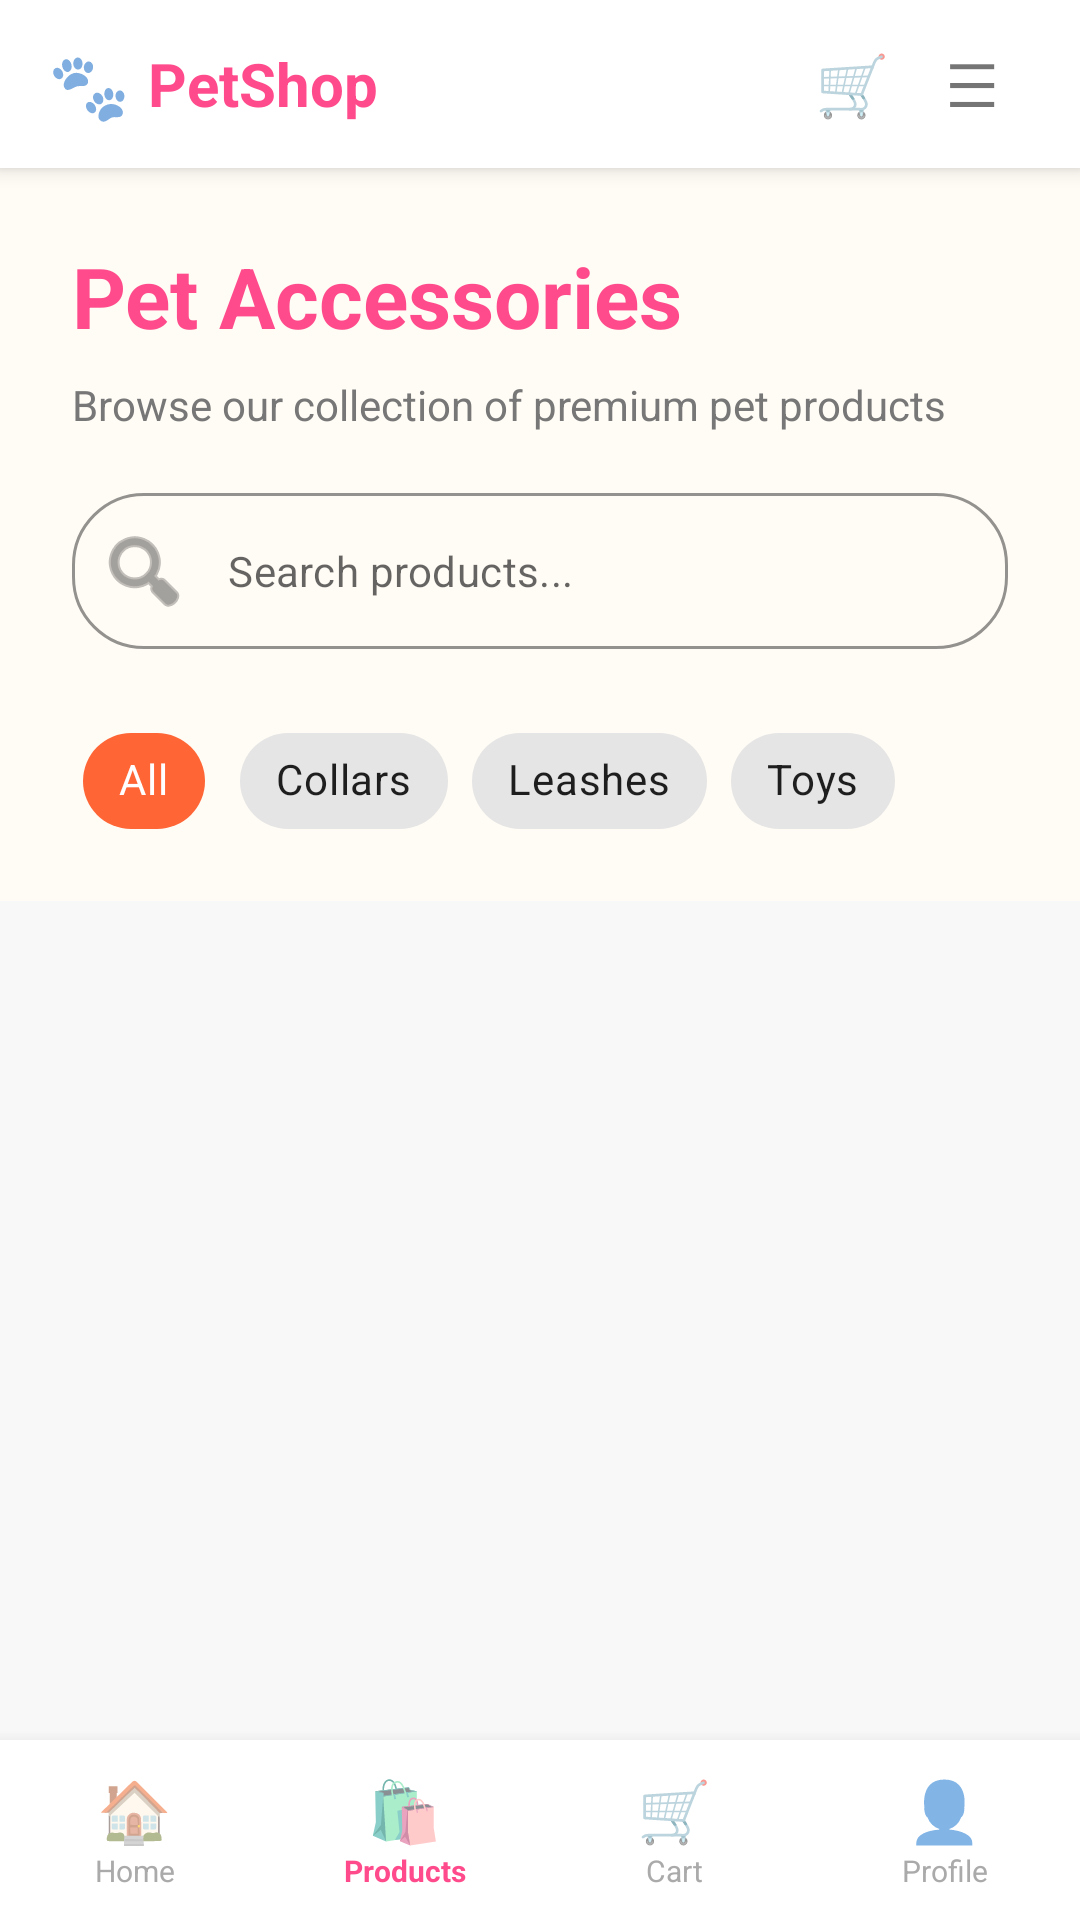

Reconstruct the res/layout file that produces this screen, plus the resources it refers to.
<!-- AndroidManifest.xml: application theme Theme.Petshop -->
<!-- res/layout/activity_products.xml -->
<?xml version="1.0" encoding="utf-8"?>
<LinearLayout
    xmlns:android="http://schemas.android.com/apk/res/android"
    xmlns:app="http://schemas.android.com/apk/res-auto"
    android:layout_width="match_parent"
    android:layout_height="match_parent"
    android:orientation="vertical"
    android:background="@color/background_light">

    
    <RelativeLayout
        android:layout_width="match_parent"
        android:layout_height="56dp"
        android:background="@color/white"
        android:elevation="4dp"
        android:paddingHorizontal="16dp">

        <LinearLayout
            android:layout_width="wrap_content"
            android:layout_height="wrap_content"
            android:layout_centerVertical="true"
            android:gravity="center_vertical"
            android:orientation="horizontal">
            <TextView
                android:layout_width="wrap_content"
                android:layout_height="wrap_content"
                android:text="🐾"
                android:textSize="22sp" />
            <TextView
                android:layout_width="wrap_content"
                android:layout_height="wrap_content"
                android:layout_marginStart="6dp"
                android:text="PetShop"
                android:textColor="@color/primary_pink"
                android:textSize="20sp"
                android:textStyle="bold" />
        </LinearLayout>

        <LinearLayout
            android:layout_width="wrap_content"
            android:layout_height="wrap_content"
            android:layout_alignParentEnd="true"
            android:layout_centerVertical="true"
            android:orientation="horizontal">
            <TextView
                android:id="@+id/btnCart"
                android:layout_width="40dp"
                android:layout_height="40dp"
                android:gravity="center"
                android:text="🛒"
                android:textSize="20sp" />
            <TextView
                android:id="@+id/btnMenu"
                android:layout_width="40dp"
                android:layout_height="40dp"
                android:gravity="center"
                android:text="☰"
                android:textSize="20sp" />
        </LinearLayout>
    </RelativeLayout>

    <androidx.core.widget.NestedScrollView
        android:layout_width="match_parent"
        android:layout_height="0dp"
        android:layout_weight="1">

        <LinearLayout
            android:layout_width="match_parent"
            android:layout_height="wrap_content"
            android:orientation="vertical"
            android:paddingBottom="24dp">

            
            <LinearLayout
                android:layout_width="match_parent"
                android:layout_height="wrap_content"
                android:orientation="vertical"
                android:paddingHorizontal="24dp"
                android:paddingTop="24dp"
                android:paddingBottom="16dp"
                android:background="#FFFBF5">

                <TextView
                    android:layout_width="wrap_content"
                    android:layout_height="wrap_content"
                    android:text="Pet Accessories"
                    android:textColor="@color/primary_pink"
                    android:textSize="28sp"
                    android:textStyle="bold" />

                <TextView
                    android:layout_width="wrap_content"
                    android:layout_height="wrap_content"
                    android:layout_marginTop="8dp"
                    android:text="Browse our collection of premium pet products"
                    android:textColor="@color/text_secondary"
                    android:textSize="14sp" />

                
                <com.google.android.material.textfield.TextInputLayout
                    android:id="@+id/tilSearch"
                    style="@style/Widget.MaterialComponents.TextInputLayout.OutlinedBox"
                    android:layout_width="match_parent"
                    android:layout_height="wrap_content"
                    android:layout_marginTop="20dp"
                    app:boxCornerRadiusBottomEnd="24dp"
                    app:boxCornerRadiusBottomStart="24dp"
                    app:boxCornerRadiusTopEnd="24dp"
                    app:boxCornerRadiusTopStart="24dp"
                    app:boxStrokeColor="@color/input_border"
                    app:hintEnabled="false"
                    app:startIconDrawable="@android:drawable/ic_menu_search">

                    <com.google.android.material.textfield.TextInputEditText
                        android:id="@+id/etSearch"
                        android:layout_width="match_parent"
                        android:layout_height="52dp"
                        android:hint="Search products..."
                        android:inputType="text"
                        android:paddingTop="12dp"
                        android:paddingBottom="12dp"
                        android:textSize="14sp" />
                </com.google.android.material.textfield.TextInputLayout>

                
                <HorizontalScrollView
                    android:layout_width="match_parent"
                    android:layout_height="wrap_content"
                    android:layout_marginTop="20dp"
                    android:scrollbars="none">

                    <com.google.android.material.chip.ChipGroup
                        android:id="@+id/chipGroupCategories"
                        android:layout_width="wrap_content"
                        android:layout_height="wrap_content"
                        app:singleLine="true"
                        app:singleSelection="true">

                        <com.google.android.material.chip.Chip
                            android:id="@+id/chipAll"
                            style="@style/Widget.MaterialComponents.Chip.Choice"
                            android:layout_width="wrap_content"
                            android:layout_height="wrap_content"
                            android:text="All"
                            android:checked="true"
                            app:chipBackgroundColor="@color/primary_orange"
                            android:textColor="@color/white" />

                        <com.google.android.material.chip.Chip
                            android:id="@+id/chipCollars"
                            style="@style/Widget.MaterialComponents.Chip.Choice"
                            android:layout_width="wrap_content"
                            android:layout_height="wrap_content"
                            android:text="Collars" />

                        <com.google.android.material.chip.Chip
                            android:id="@+id/chipLeashes"
                            style="@style/Widget.MaterialComponents.Chip.Choice"
                            android:layout_width="wrap_content"
                            android:layout_height="wrap_content"
                            android:text="Leashes" />

                        <com.google.android.material.chip.Chip
                            android:id="@+id/chipToys"
                            style="@style/Widget.MaterialComponents.Chip.Choice"
                            android:layout_width="wrap_content"
                            android:layout_height="wrap_content"
                            android:text="Toys" />

                    </com.google.android.material.chip.ChipGroup>
                </HorizontalScrollView>
            </LinearLayout>

            
            <androidx.recyclerview.widget.RecyclerView
                android:id="@+id/rvProducts"
                android:layout_width="match_parent"
                android:layout_height="wrap_content"
                android:paddingHorizontal="16dp"
                android:layout_marginTop="8dp"
                android:nestedScrollingEnabled="false" />

            <ProgressBar
                android:id="@+id/progressBar"
                android:layout_width="wrap_content"
                android:layout_height="wrap_content"
                android:layout_gravity="center"
                android:layout_marginTop="40dp"
                android:visibility="gone"
                android:indeterminateTint="@color/primary_orange" />

        </LinearLayout>
    </androidx.core.widget.NestedScrollView>
    
    
    <LinearLayout
        android:layout_width="match_parent"
        android:layout_height="60dp"
        android:background="@color/white"
        android:elevation="8dp"
        android:orientation="horizontal">

        <LinearLayout android:id="@+id/navHome" android:layout_width="0dp" android:layout_height="match_parent" android:layout_weight="1" android:gravity="center" android:orientation="vertical">
            <TextView android:layout_width="wrap_content" android:layout_height="wrap_content" android:text="🏠" android:textSize="20sp" />
            <TextView android:layout_width="wrap_content" android:layout_height="wrap_content" android:text="Home" android:textSize="10sp" android:textColor="@color/nav_unselected" />
        </LinearLayout>

        <LinearLayout android:id="@+id/navProducts" android:layout_width="0dp" android:layout_height="match_parent" android:layout_weight="1" android:gravity="center" android:orientation="vertical">
            <TextView android:layout_width="wrap_content" android:layout_height="wrap_content" android:text="🛍️" android:textSize="20sp" />
            <TextView android:layout_width="wrap_content" android:layout_height="wrap_content" android:text="Products" android:textSize="10sp" android:textColor="@color/primary_pink" android:textStyle="bold" />
        </LinearLayout>

        <LinearLayout android:id="@+id/navCart" android:layout_width="0dp" android:layout_height="match_parent" android:layout_weight="1" android:gravity="center" android:orientation="vertical">
            <TextView android:layout_width="wrap_content" android:layout_height="wrap_content" android:text="🛒" android:textSize="20sp" />
            <TextView android:layout_width="wrap_content" android:layout_height="wrap_content" android:text="Cart" android:textSize="10sp" android:textColor="@color/nav_unselected" />
        </LinearLayout>

        <LinearLayout android:id="@+id/navProfile" android:layout_width="0dp" android:layout_height="match_parent" android:layout_weight="1" android:gravity="center" android:orientation="vertical">
            <TextView android:layout_width="wrap_content" android:layout_height="wrap_content" android:text="👤" android:textSize="20sp" />
            <TextView android:layout_width="wrap_content" android:layout_height="wrap_content" android:text="Profile" android:textSize="10sp" android:textColor="@color/nav_unselected" />
        </LinearLayout>
    </LinearLayout>

</LinearLayout>
<!-- resources referenced by this layout -->
<resources>
  <color name="background_light">#F8F8F8</color>
  <color name="input_border">#E0E0E0</color>
  <color name="nav_unselected">#AAAAAA</color>
  <color name="primary_orange">#FF6535</color>
  <color name="primary_pink">#FF4B8B</color>
  <color name="text_secondary">#777777</color>
  <color name="white">#FFFFFF</color>
  <style name="Theme.Petshop" parent="Theme.MaterialComponents.Light.NoActionBar">
          <item name="colorPrimary">@color/primary_orange</item>
          <item name="colorPrimaryVariant">@color/primary_orange_dark</item>
          <item name="colorOnPrimary">@color/white</item>
          <item name="colorSecondary">@color/primary_pink</item>
          <item name="android:statusBarColor">@color/primary_orange</item>
          <item name="android:windowBackground">@color/white</item>
      </style>
  <color name="primary_orange_dark">#E5501A</color>
</resources>
